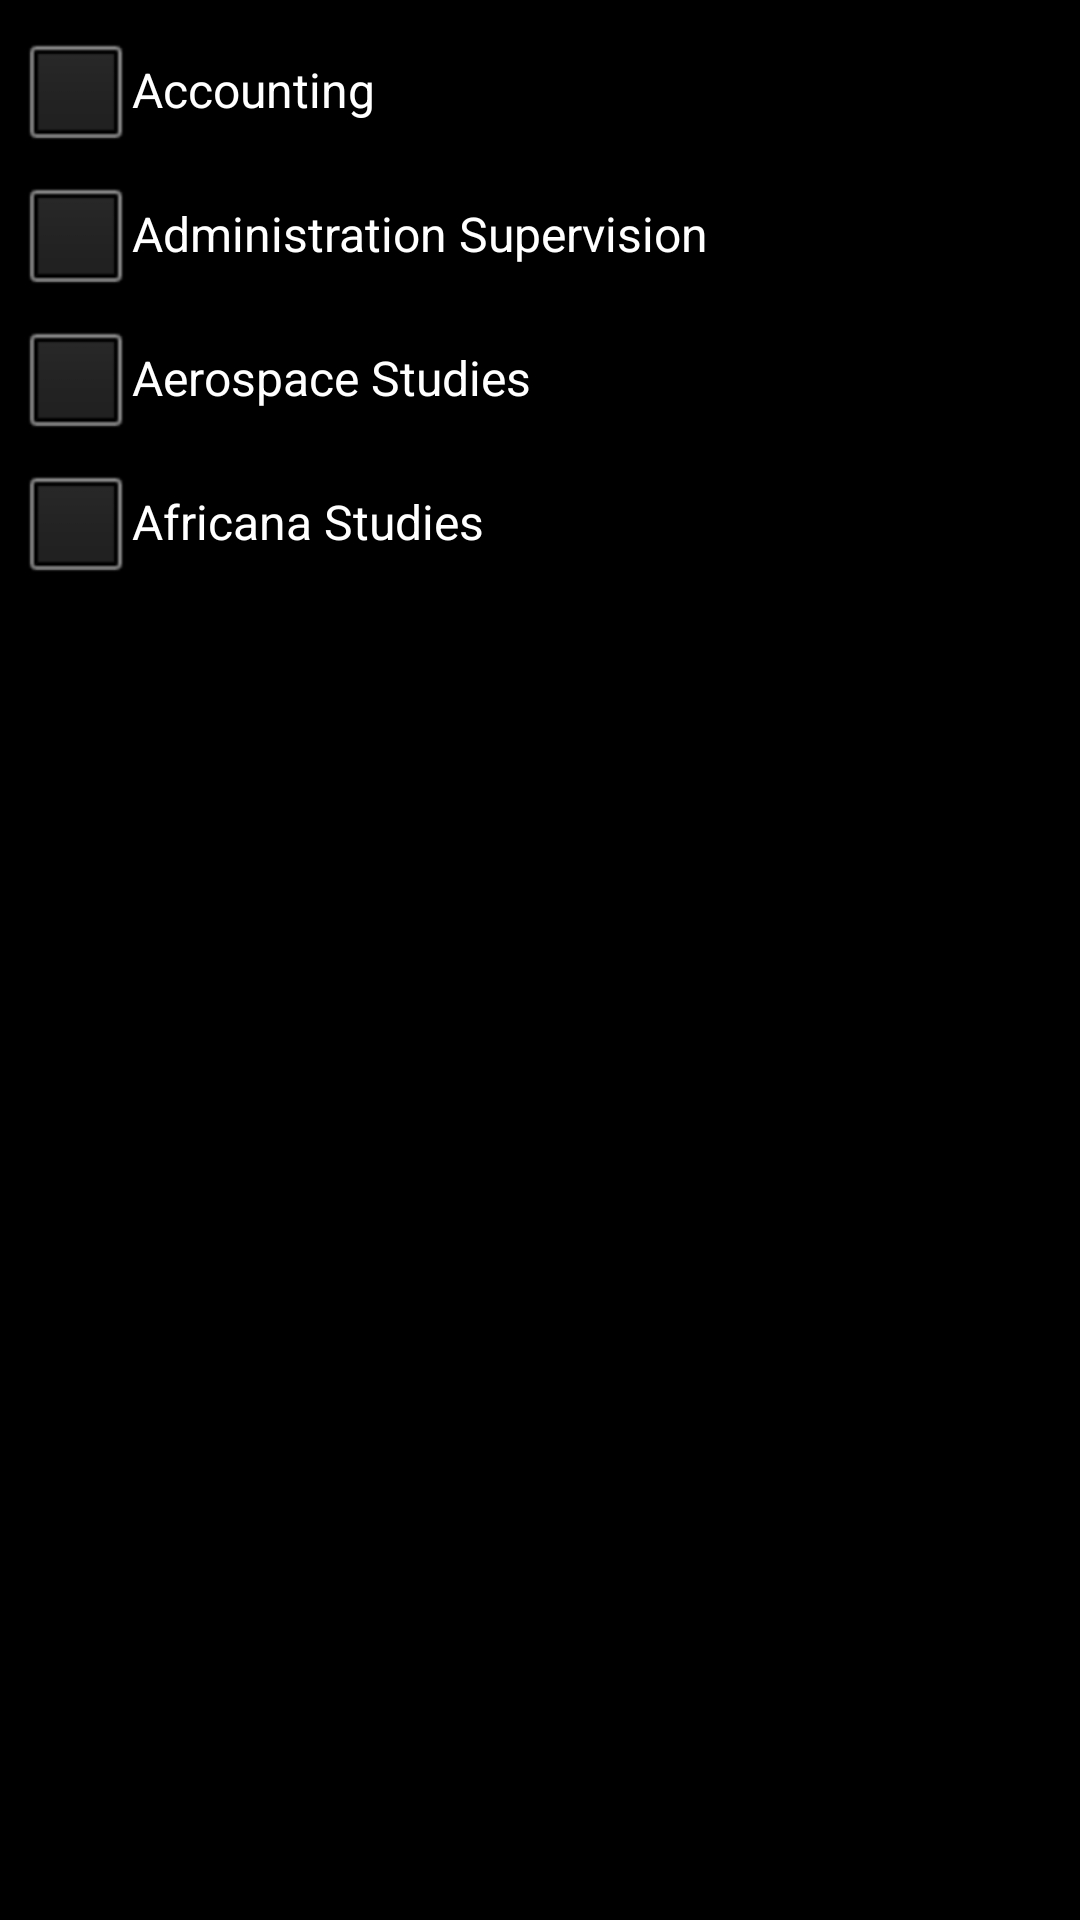

Layout XML and referenced resources for this Android screen:
<!-- AndroidManifest.xml: application theme android:Theme.NoTitleBar.Fullscreen -->
<!-- res/layout/popuplayout.xml -->
<?xml version="1.0" encoding="utf-8"?>


<LinearLayout xmlns:android="http://schemas.android.com/apk/res/android"
	 android:layout_width="wrap_content" 
	 android:layout_height="wrap_content"
	 android:orientation="vertical"
	 android:padding="6dp">
	 
	 <CheckBox android:id="@+id/checkBox1" android:layout_width="wrap_content"
	  android:layout_height="wrap_content" android:text="@string/subject_accounting"></CheckBox>
	 
	 <CheckBox android:id="@+id/checkBox2" android:layout_width="wrap_content"
	  android:layout_height="wrap_content" android:text="@string/subject_administration_supervision"></CheckBox>
	 
	 <CheckBox android:id="@+id/checkBox3" android:layout_width="wrap_content"
	  android:layout_height="wrap_content" android:text="@string/subject_aerospace"></CheckBox>
	 
	 <CheckBox android:id="@+id/checkBox4" android:layout_width="wrap_content"
	  android:layout_height="wrap_content" android:text="@string/subject_africana"></CheckBox>

</LinearLayout>
<!-- resources referenced by this layout -->
<resources>
  <string name="subject_accounting">Accounting</string>
  <string name="subject_administration_supervision">Administration Supervision</string>
  <string name="subject_aerospace">Aerospace Studies</string>
  <string name="subject_africana">Africana Studies</string>
</resources>
